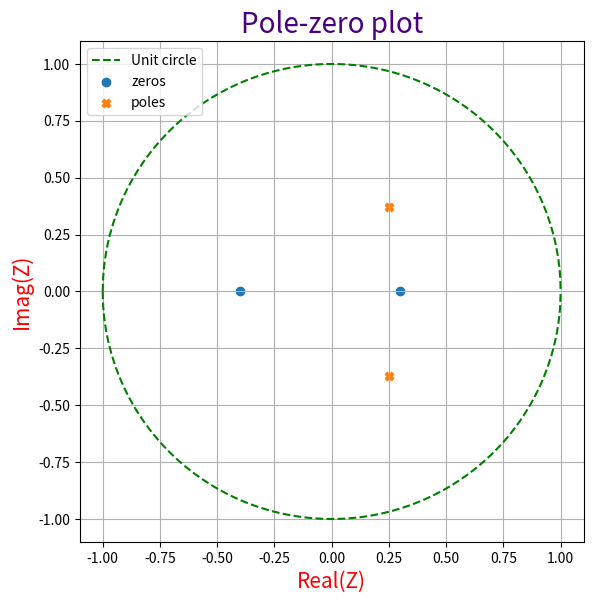

This chart was generated by the following Python code:
from scipy import signal
import numpy as np
import matplotlib.pyplot as plt
import matplotlib


def find_zeros_poles(numerator, denominator):
    # calculate zeros, poles and gain
    zeros, poles , gain = signal.tf2zpk(numerator, denominator)

    # rounding to 2 decimal place
    zeros = np.round(zeros, 3)
    poles = np.round(poles, 3)

    return zeros, poles

def plot_zeros_poles(zeros, poles):

    # find x,y for unit circle
    x = np.linspace(-1, 1, 1000)
    y = (1 - x * x) ** (0.5)

    # set size of figure
    matplotlib.rc('figure', figsize=(6.5, 6.5))

    # plotting unit circle
    plt.plot(x, y, '--g', label="Unit circle")
    plt.plot(x, -y, '--g',)

    # plotting zeros and poles
    plt.scatter(np.real(zeros) , np.imag(zeros), label='zeros' ,marker='o')
    plt.scatter(np.real(poles) , np.imag(poles), label='poles', marker='X')

    # set legend location
    plt.legend(loc='upper left')

    # set x label and y label
    plt.xlabel('Real(Z)', fontdict={'color':'r', 'size':15})
    plt.ylabel('Imag(Z)',  fontdict={'color':'r', 'size':15})
    plt.grid()


"""
Given transfer function is
H(z) = (z ^ 2 + 0.1 * z - 0.12) / (z ^ 2 - 0.5 * z + 0.2)
"""


# numerator and denominator coefficients
numerator = [1, 0.1, -0.12]
denominator = [1, -0.5, 0.2]

zeros, poles = find_zeros_poles(numerator, denominator)

# print zeros
print("Zeros are:")
for z in zeros:
    print(z)

# print poles
print('\nPoles are:')
for p in poles:
    print(p)

plot_zeros_poles(zeros, poles)
plt.title('Pole-zero plot',  fontdict={'color':'indigo', 'size':20})
plt.show()